The GitHub repository Sanjay-Raam/IESA-Hackathon contains a labelled image folder "dataset" with 7 categories: center defect, cracks, edge defect, no defects, open defect, particles, scratches. Examples follow, each with its label.

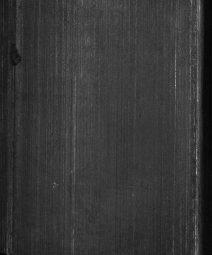
Label: open defect

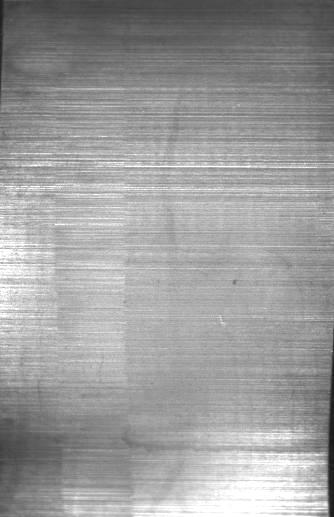
Label: scratches

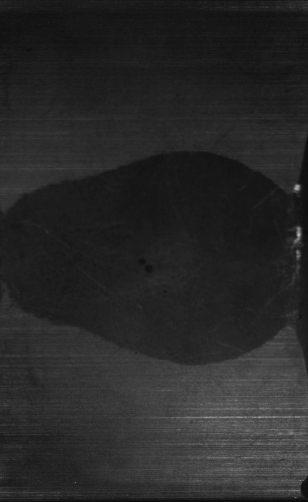
Label: center defect

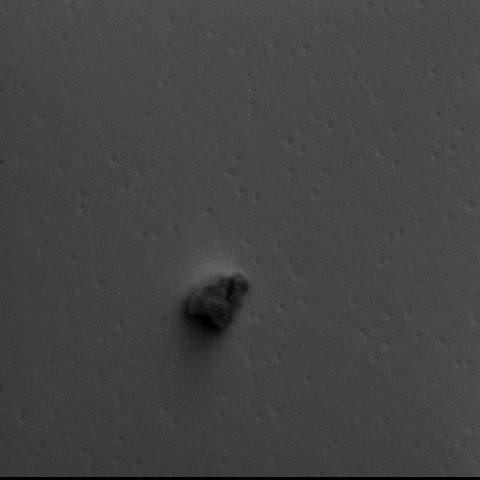
Label: particles

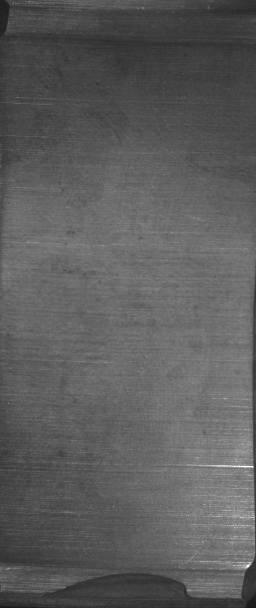
Label: edge defect

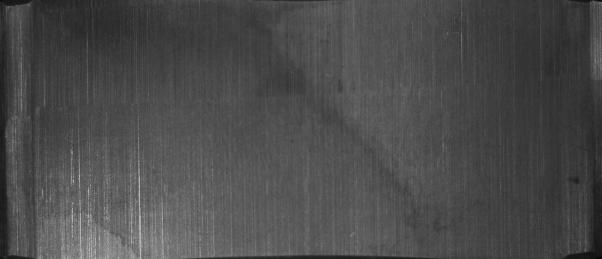
Label: scratches
